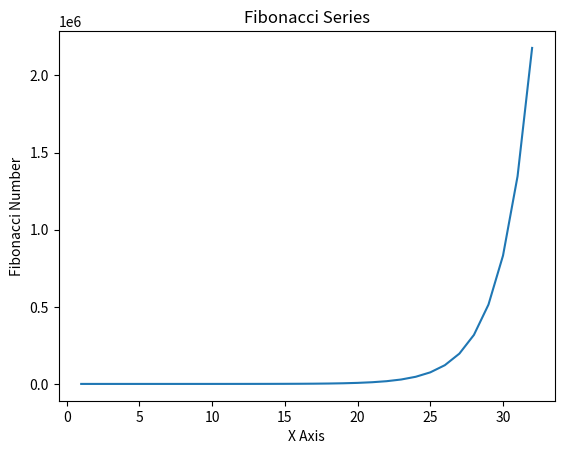

Write the Python code that produced this figure.
from matplotlib import pyplot as plt

a = 1
b = 1

fibonacci = [a, b]

for i in range(30):
    a, b = b, a+b
    fibonacci.append(b)

x = list(range(1, len(fibonacci)+1))

y = fibonacci

plt.plot(x, y)
plt.title("Fibonacci Series")
plt.ylabel("Fibonacci Number")
plt.xlabel("X Axis")

plt.show()
